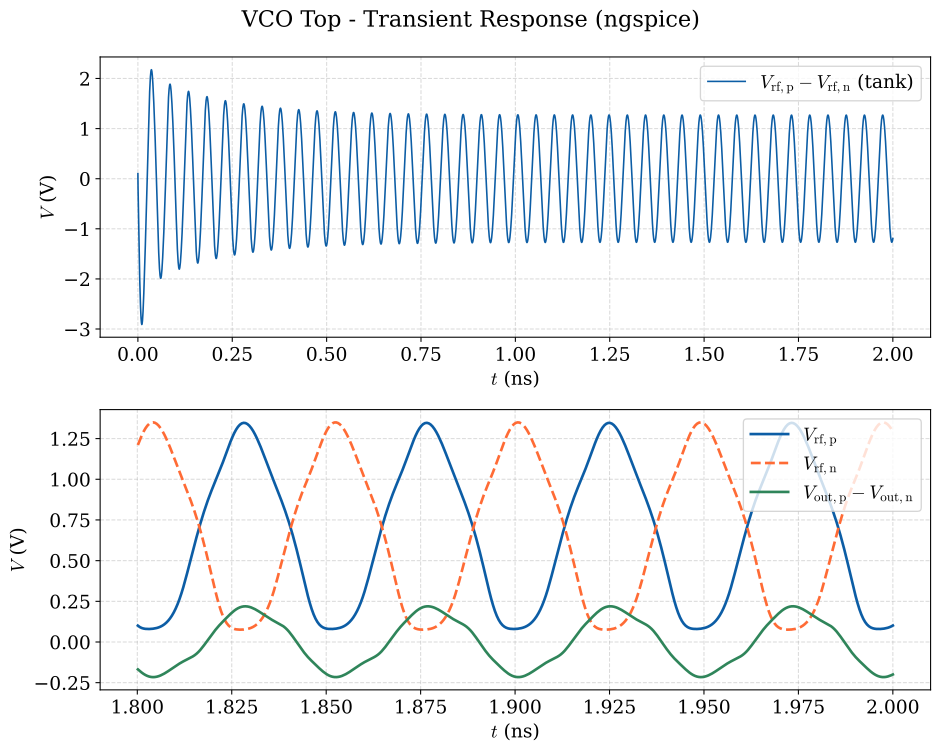

Source data for this figure (header and first rows):
time_ns, v_rf_p, v_rf_n, v_out_p, v_out_n
0.000000000000000000e+00, 8.000000000000000444e-01, 6.999999999999999556e-01, 0.000000000000000000e+00, 0.000000000000000000e+00
5.000000000000000409e-06, 7.890759189999999590e-01, 7.105390719999999938e-01, 4.976470389999999942e-04, -5.175008909999999655e-04
1.000000000000000082e-05, 7.804226370000000301e-01, 7.189248310000000419e-01, 1.334730550000000088e-03, -1.385557659999999899e-03
2.000000000000000164e-05, 7.670655650000000048e-01, 7.319370440000000366e-01, 3.525050129999999973e-03, -3.648869529999999948e-03
3.876011209999999954e-05, 7.519597249999999677e-01, 7.468005570000000315e-01, 8.564173459999999474e-03, -8.820114550000000830e-03
6.651175470000000455e-05, 7.401941469999999690e-01, 7.585545110000000424e-01, 1.598444870000000073e-02, -1.636145710000000073e-02
9.228001919999999250e-05, 7.333369149999999781e-01, 7.654915970000000236e-01, 2.182519850000000025e-02, -2.223640519999999995e-02
1.344560209999999989e-04, 7.232155439999999880e-01, 7.757108590000000303e-01, 2.880953480000000150e-02, -2.919306060000000091e-02
1.885963780000000022e-04, 7.102592260000000213e-01, 7.886998200000000514e-01, 3.424212670000000014e-02, -3.457528940000000051e-02
2.968770910000000400e-04, 6.846662300000000423e-01, 8.140469040000000156e-01, 3.846157239999999783e-02, -3.899303490000000094e-02
4.212203110000000404e-04, 6.559292820000000024e-01, 8.419301329999999695e-01, 3.740056039999999776e-02, -3.884396980000000277e-02
6.085338280000000214e-04, 6.129670459999999599e-01, 8.823043529999999857e-01, 3.042709739999999857e-02, -3.466585149999999727e-02
8.333030649999999305e-04, 5.607991780000000093e-01, 9.290650409999999804e-01, 1.801690289999999944e-02, -2.769325870000000078e-02
1.116515690000000061e-03, 4.930129309999999876e-01, 9.859649689999999689e-01, -5.197645639999999480e-04, -1.888142519999999949e-02
1.508551870000000112e-03, 3.937507239999999964e-01, 1.061296479999999987e+00, -2.833971949999999906e-02, -8.606264719999999480e-03
1.956907940000000064e-03, 2.733811669999999805e-01, 1.143439450000000024e+00, -6.054353889999999905e-02, 7.806285090000000338e-04
2.400931050000000046e-03, 1.582012939999999923e-01, 1.226248760000000049e+00, -9.008882049999999975e-02, 8.490892579999999301e-03
2.900931050000000056e-03, 4.619084100000000331e-02, 1.328613339999999976e+00, -1.194253579999999954e-01, 1.725606650000000020e-02
3.400931050000000067e-03, -4.269453849999999689e-02, 1.442640179999999939e+00, -1.465456069999999944e-01, 2.662576159999999886e-02
3.900931050000000077e-03, -1.100886890000000035e-01, 1.565336669999999986e+00, -1.738859429999999873e-01, 3.557934609999999914e-02
4.400931050000000087e-03, -1.601406039999999920e-01, 1.691984799999999955e+00, -2.020215280000000058e-01, 4.304126970000000246e-02
4.900931049999999664e-03, -1.975169900000000034e-01, 1.818068170000000094e+00, -2.296555100000000071e-01, 4.856981040000000333e-02
5.400931050000000108e-03, -2.264877060000000109e-01, 1.939687369999999911e+00, -2.548240379999999750e-01, 5.224376129999999674e-02
5.900931049999999685e-03, -2.505800000000000249e-01, 2.053485670000000152e+00, -2.759167670000000072e-01, 5.438120009999999893e-02
6.400931049999999262e-03, -2.724545919999999954e-01, 2.156566230000000139e+00, -2.921086789999999822e-01, 5.536370439999999810e-02
6.900931050000000573e-03, -2.938884979999999980e-01, 2.246562760000000214e+00, -3.033353779999999889e-01, 5.556340030000000291e-02
7.400931049999999282e-03, -3.158316130000000110e-01, 2.321823109999999968e+00, -3.100520640000000161e-01, 5.531705080000000330e-02
7.900931049999998859e-03, -3.385265720000000256e-01, 2.381559020000000082e+00, -3.129668290000000019e-01, 5.491148900000000083e-02
8.400931049999999303e-03, -3.616788459999999983e-01, 2.425829240000000109e+00, -3.128490010000000154e-01, 5.456963249999999960e-02
8.900931050000001482e-03, -3.846495899999999857e-01, 2.455330749999999895e+00, -3.104296779999999867e-01, 5.444103430000000327e-02
9.400931050000000191e-03, -4.066339330000000030e-01, 2.471089919999999829e+00, -3.063609800000000050e-01, 5.460365889999999750e-02
9.900931050000000636e-03, -4.267931529999999807e-01, 2.474195219999999917e+00, -3.011917780000000211e-01, 5.507837849999999702e-02
1.030337789999999885e-02, -4.411875829999999943e-01, 2.468150930000000187e+00, -2.965108599999999872e-01, 5.567902420000000324e-02
1.071386400000000003e-02, -4.537314559999999775e-01, 2.454728429999999850e+00, -2.914363689999999729e-01, 5.647612359999999720e-02
1.115558889999999914e-02, -4.643575779999999931e-01, 2.432765289999999858e+00, -2.857269579999999753e-01, 5.752269830000000111e-02
1.165558889999999959e-02, -4.722395200000000237e-01, 2.399496590000000040e+00, -2.789467549999999907e-01, 5.892040619999999729e-02
1.215558890000000003e-02, -4.752014139999999887e-01, 2.358497509999999853e+00, -2.717334060000000107e-01, 6.051904939999999677e-02
1.265558889999999874e-02, -4.728005410000000186e-01, 2.311068919999999860e+00, -2.639542879999999814e-01, 6.228741499999999875e-02
1.315558889999999918e-02, -4.647187529999999844e-01, 2.258455189999999835e+00, -2.554899860000000023e-01, 6.418483930000000448e-02
1.365558889999999963e-02, -4.507956779999999775e-01, 2.201722220000000174e+00, -2.462544809999999973e-01, 6.616092499999999543e-02
1.415558890000000007e-02, -4.310428139999999964e-01, 2.141712510000000069e+00, -2.361839880000000114e-01, 6.815933520000000412e-02
1.465558890000000052e-02, -4.056401009999999752e-01, 2.079076789999999786e+00, -2.252114899999999864e-01, 7.012319940000000251e-02
1.515558889999999923e-02, -3.749187350000000030e-01, 2.014344599999999819e+00, -2.132504510000000075e-01, 7.199995139999999794e-02
1.565558889999999967e-02, -3.393329390000000001e-01, 1.947986879999999976e+00, -2.002039160000000095e-01, 7.374510600000000471e-02
1.615558890000000011e-02, -2.994241209999999875e-01, 1.880441800000000052e+00, -1.860003169999999983e-01, 7.532496340000000012e-02
1.665558890000000056e-02, -2.557816079999999936e-01, 1.812105770000000060e+00, -1.706425729999999918e-01, 7.671818519999999697e-02
1.715558889999999753e-02, -2.089988919999999917e-01, 1.743317350000000099e+00, -1.542482179999999925e-01, 7.791744770000000320e-02
1.765558890000000145e-02, -1.596175760000000110e-01, 1.674368269999999992e+00, -1.370602330000000035e-01, 7.893333619999999551e-02
1.815558890000000189e-02, -1.080500110000000014e-01, 1.605559339999999890e+00, -1.194211399999999951e-01, 7.980168149999999905e-02
1.865558889999999886e-02, -5.447394459999999744e-02, 1.537296130000000094e+00, -1.017197720000000000e-01, 8.059414469999999497e-02
1.915558890000000278e-02, 1.308186810000000044e-03, 1.470208119999999896e+00, -8.432982099999999925e-02, 8.143206910000000409e-02
1.965558889999999975e-02, 6.004714540000000156e-02, 1.405254290000000017e+00, -6.756372080000000446e-02, 8.250244630000000412e-02
2.015558890000000020e-02, 1.231383219999999945e-01, 1.343671159999999976e+00, -5.168063509999999694e-02, 8.404513439999999891e-02
2.065558890000000064e-02, 1.924612089999999942e-01, 1.286840310000000098e+00, -3.690017479999999767e-02, 8.628538739999999652e-02
2.115558890000000108e-02, 2.698928549999999871e-01, 1.235972499999999918e+00, -2.344116480000000072e-02, 8.932161349999999389e-02
2.165558889999999806e-02, 3.564691870000000207e-01, 1.191639340000000047e+00, -1.156815739999999919e-02, 9.298689050000000234e-02
2.215558890000000197e-02, 4.511722530000000231e-01, 1.153132389999999896e+00, -1.646326739999999901e-03, 9.668840780000000079e-02
2.265558889999999895e-02, 5.504491959999999739e-01, 1.118223559999999894e+00, 5.953202840000000433e-03, 9.950226040000000050e-02
2.315558889999999939e-02, 6.516921549999999952e-01, 1.084432229999999997e+00, 1.130248099999999964e-02, 1.012263320000000022e-01
2.365558889999999984e-02, 7.527353770000000388e-01, 1.048951970000000067e+00, 1.470812420000000044e-02, 1.019321410000000039e-01
... 3,953 more rows
